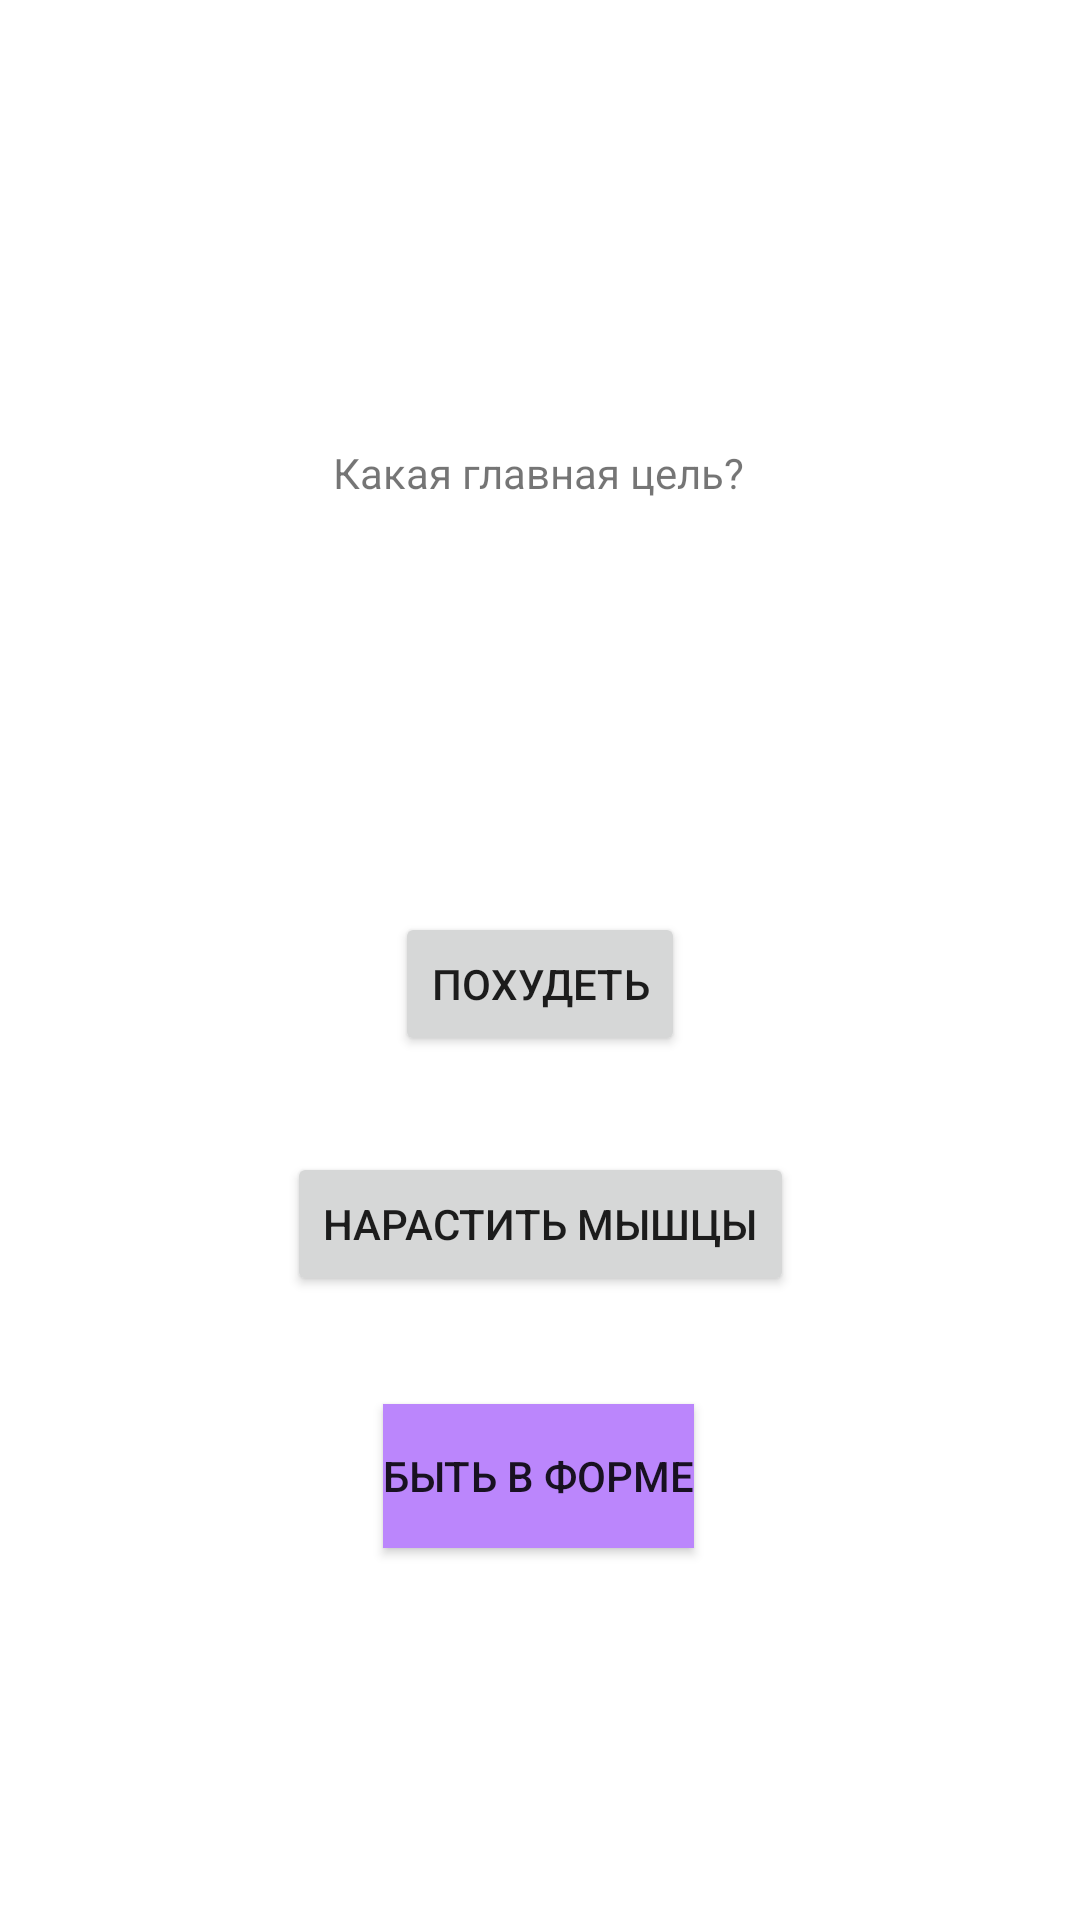

Here is an Android app screen rendered from its layout file. Give the layout XML and the strings, colors and styles it references.
<!-- AndroidManifest.xml: application theme Theme.MyChoiceAI -->
<!-- res/layout/fragment_question1.xml -->
<?xml version="1.0" encoding="utf-8"?>
<androidx.constraintlayout.widget.ConstraintLayout xmlns:android="http://schemas.android.com/apk/res/android"
    xmlns:app="http://schemas.android.com/apk/res-auto"
    xmlns:tools="http://schemas.android.com/tools"
    android:layout_width="match_parent"
    android:layout_height="match_parent"
    tools:context=".FragmentQuestion1">

    

    <TextView
        android:id="@+id/textView3"
        android:layout_width="wrap_content"
        android:layout_height="wrap_content"
        android:layout_marginTop="148dp"
        android:text="Какая главная цель?"
        app:layout_constraintEnd_toEndOf="parent"
        app:layout_constraintHorizontal_bias="0.498"
        app:layout_constraintStart_toStartOf="parent"
        app:layout_constraintTop_toTopOf="parent" />

    <Button
        android:id="@+id/button1"
        android:layout_width="wrap_content"
        android:layout_height="wrap_content"
        android:layout_marginTop="468dp"
        android:background="#000000"
        android:backgroundTint="@color/purple_200"
        android:foregroundTint="#000000"
        android:text="Быть в форме"
        app:layout_constraintEnd_toEndOf="parent"
        app:layout_constraintHorizontal_bias="0.498"
        app:layout_constraintStart_toStartOf="parent"
        app:layout_constraintTop_toTopOf="parent" />

    <Button
        android:id="@+id/button2"
        android:layout_width="wrap_content"
        android:layout_height="wrap_content"
        android:layout_marginTop="384dp"
        android:text="Нарастить мышцы"
        app:layout_constraintEnd_toEndOf="parent"
        app:layout_constraintStart_toStartOf="parent"
        app:layout_constraintTop_toTopOf="parent" />

    <Button
        android:id="@+id/button3"
        android:layout_width="wrap_content"
        android:layout_height="wrap_content"
        android:layout_marginTop="304dp"
        android:text="Похудеть"
        app:layout_constraintEnd_toEndOf="parent"
        app:layout_constraintStart_toStartOf="parent"
        app:layout_constraintTop_toTopOf="parent" />

</androidx.constraintlayout.widget.ConstraintLayout>
<!-- resources referenced by this layout -->
<resources>
  <color name="purple_200">#FFBB86FC</color>
  <style name="Theme.MyChoiceAI" parent="Theme.MaterialComponents.DayNight.DarkActionBar">
          
          <item name="colorPrimary">@color/purple_500</item>
          <item name="colorPrimaryVariant">@color/purple_700</item>
          <item name="colorOnPrimary">@color/white</item>
          
          <item name="colorSecondary">@color/teal_200</item>
          <item name="colorSecondaryVariant">@color/teal_700</item>
          <item name="colorOnSecondary">@color/black</item>
          
          <item name="android:statusBarColor">?attr/colorPrimaryVariant</item>
          
      </style>
  <color name="purple_500">#FF6200EE</color>
  <color name="purple_700">#FF3700B3</color>
  <color name="white">#FFFFFFFF</color>
  <color name="teal_200">#FF03DAC5</color>
  <color name="teal_700">#FF018786</color>
  <color name="black">#FF000000</color>
</resources>
